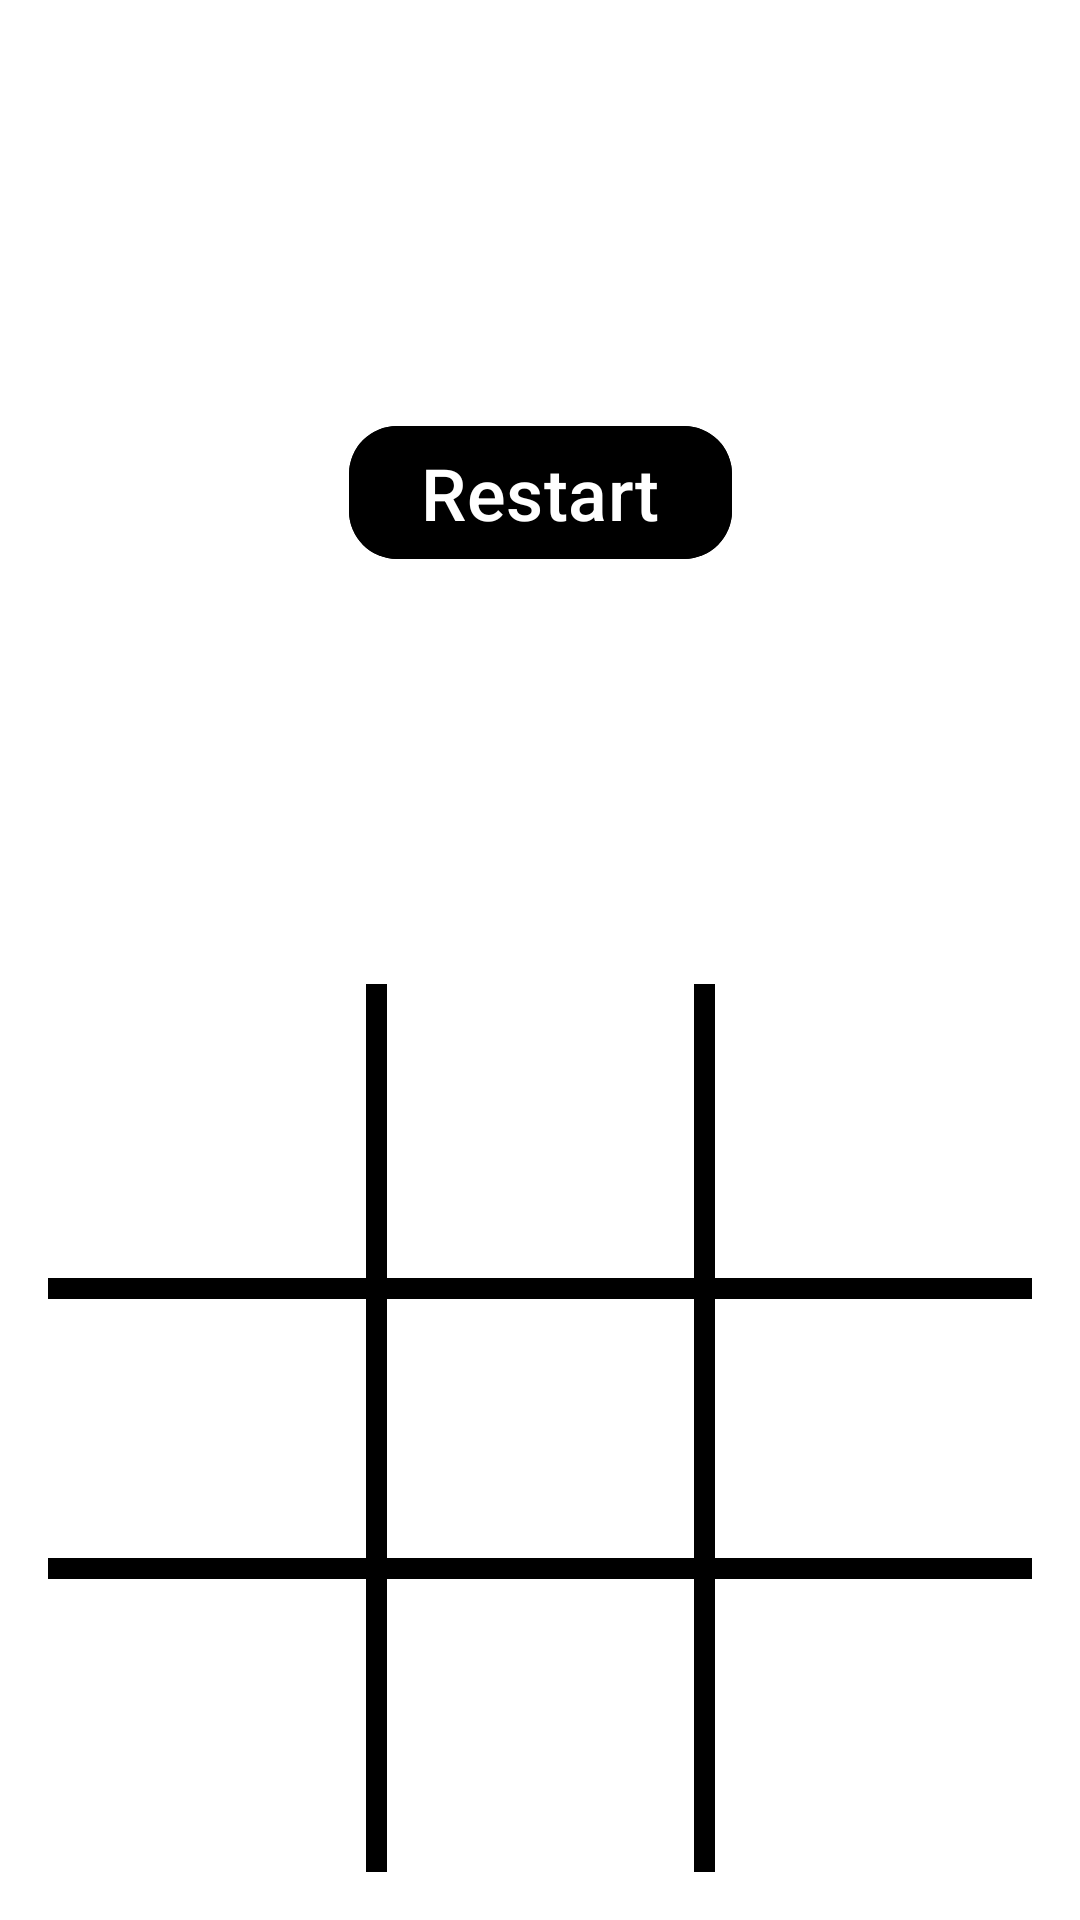

Reconstruct the res/layout file that produces this screen, plus the resources it refers to.
<!-- AndroidManifest.xml: application theme Theme.TicTacToeInfinity -->
<!-- res/layout/fragment_second.xml -->
<?xml version="1.0" encoding="utf-8"?>
<androidx.constraintlayout.widget.ConstraintLayout xmlns:android="http://schemas.android.com/apk/res/android"
    xmlns:app="http://schemas.android.com/apk/res-auto"
    xmlns:tools="http://schemas.android.com/tools"
    android:layout_width="match_parent"
    android:layout_height="match_parent"
    android:background="@color/backgroundColor"
    tools:context=".SecondFragment">

    <com.google.android.material.button.MaterialButton
        android:id="@+id/button_restart"
        android:layout_width="wrap_content"
        android:layout_height="wrap_content"
        android:layout_margin="@dimen/fab_margin"
        android:backgroundTint="@color/buttonBackgroundColor"
        android:textColor="@color/buttonTextColor"
        android:text="@string/restart"
        android:textSize="@dimen/text_size_button"
        app:cornerRadius="@dimen/fab_margin"
        app:layout_constraintBottom_toTopOf="@id/constraint_layout"
        app:layout_constraintEnd_toEndOf="parent"
        app:layout_constraintStart_toStartOf="parent"
        app:layout_constraintTop_toTopOf="parent" />

    <androidx.constraintlayout.widget.ConstraintLayout
        android:id="@+id/constraint_layout"
        android:layout_width="match_parent"
        android:layout_height="wrap_content"
        android:layout_margin="@dimen/fab_margin"
        app:layout_constraintBottom_toBottomOf="parent"
        app:layout_constraintEnd_toEndOf="parent"
        app:layout_constraintStart_toStartOf="parent">


        <ImageButton
            android:id="@+id/button_00"
            android:layout_width="0dp"
            android:layout_height="0dp"
            android:layout_margin="@dimen/fab_margin"
            android:background="?attr/selectableItemBackground"
            android:contentDescription="@string/button_description"
            android:scaleType="fitCenter"
            app:layout_constraintBottom_toTopOf="@id/button_10"
            app:layout_constraintDimensionRatio="1:1"
            app:layout_constraintEnd_toStartOf="@id/button_01"
            app:layout_constraintStart_toStartOf="parent"
            app:layout_constraintTop_toTopOf="parent" />

        <ImageButton
            android:id="@+id/button_01"
            android:layout_width="0dp"
            android:layout_height="0dp"
            android:layout_margin="@dimen/fab_margin"
            android:background="?attr/selectableItemBackground"
            android:contentDescription="@string/button_description"
            android:scaleType="fitCenter"
            app:layout_constraintBottom_toTopOf="@id/button_11"
            app:layout_constraintDimensionRatio="1:1"
            app:layout_constraintEnd_toStartOf="@id/button_02"
            app:layout_constraintStart_toEndOf="@id/button_00"
            app:layout_constraintTop_toTopOf="parent" />

        <ImageButton
            android:id="@+id/button_02"
            android:layout_width="0dp"
            android:layout_height="0dp"
            android:layout_margin="@dimen/fab_margin"
            android:background="?attr/selectableItemBackground"
            android:contentDescription="@string/button_description"
            android:scaleType="fitCenter"
            app:layout_constraintBottom_toTopOf="@id/button_12"
            app:layout_constraintDimensionRatio="1:1"
            app:layout_constraintEnd_toEndOf="parent"
            app:layout_constraintStart_toEndOf="@id/button_01"
            app:layout_constraintTop_toTopOf="parent" />

        <ImageButton
            android:id="@+id/button_10"
            android:layout_width="0dp"
            android:layout_height="0dp"
            android:layout_margin="@dimen/fab_margin"
            android:background="?attr/selectableItemBackground"
            android:contentDescription="@string/button_description"
            android:scaleType="fitCenter"
            app:layout_constraintBottom_toTopOf="@id/button_20"
            app:layout_constraintDimensionRatio="1:1"
            app:layout_constraintEnd_toStartOf="@id/button_11"
            app:layout_constraintStart_toStartOf="parent" />

        <ImageButton
            android:id="@+id/button_11"
            android:layout_width="0dp"
            android:layout_height="0dp"
            android:layout_margin="@dimen/fab_margin"
            android:background="?attr/selectableItemBackground"
            android:contentDescription="@string/button_description"
            android:scaleType="fitCenter"
            app:layout_constraintBottom_toTopOf="@id/button_21"
            app:layout_constraintDimensionRatio="1:1"
            app:layout_constraintEnd_toStartOf="@id/button_12"
            app:layout_constraintStart_toEndOf="@id/button_10" />

        <ImageButton
            android:id="@+id/button_12"
            android:layout_width="0dp"
            android:layout_height="0dp"
            android:layout_margin="@dimen/fab_margin"
            android:background="?attr/selectableItemBackground"
            android:contentDescription="@string/button_description"
            android:scaleType="fitCenter"
            app:layout_constraintBottom_toTopOf="@id/button_22"
            app:layout_constraintDimensionRatio="1:1"
            app:layout_constraintEnd_toEndOf="parent"
            app:layout_constraintStart_toEndOf="@id/button_11" />

        <ImageButton
            android:id="@+id/button_20"
            android:layout_width="0dp"
            android:layout_height="0dp"
            android:layout_margin="@dimen/fab_margin"
            android:background="?attr/selectableItemBackground"
            android:contentDescription="@string/button_description"
            android:scaleType="fitCenter"
            app:layout_constraintBottom_toBottomOf="parent"
            app:layout_constraintDimensionRatio="1:1"
            app:layout_constraintEnd_toStartOf="@id/button_21"
            app:layout_constraintStart_toStartOf="parent" />

        <ImageButton
            android:id="@+id/button_21"
            android:layout_width="0dp"
            android:layout_height="0dp"
            android:layout_margin="@dimen/fab_margin"
            android:background="?attr/selectableItemBackground"
            android:contentDescription="@string/button_description"
            android:scaleType="fitCenter"
            app:layout_constraintBottom_toBottomOf="parent"
            app:layout_constraintDimensionRatio="1:1"
            app:layout_constraintEnd_toStartOf="@id/button_22"
            app:layout_constraintStart_toEndOf="@id/button_20" />

        <ImageButton
            android:id="@+id/button_22"
            android:layout_width="0dp"
            android:layout_height="0dp"
            android:layout_margin="@dimen/fab_margin"
            android:background="?attr/selectableItemBackground"
            android:contentDescription="@string/button_description"
            android:scaleType="fitCenter"
            app:layout_constraintBottom_toBottomOf="parent"
            app:layout_constraintDimensionRatio="1:1"
            app:layout_constraintEnd_toEndOf="parent"
            app:layout_constraintStart_toEndOf="@id/button_21" />

        <View
            android:id="@+id/horizontal_line1"
            android:layout_width="0dp"
            android:layout_height="@dimen/view_thickness"
            android:background="@color/textColorPrimary"
            app:layout_constraintBottom_toTopOf="@id/button_11"
            app:layout_constraintEnd_toEndOf="parent"
            app:layout_constraintStart_toStartOf="parent"
            app:layout_constraintTop_toBottomOf="@id/button_01" />

        <View
            android:id="@+id/horizontal_line2"
            android:layout_width="0dp"
            android:layout_height="@dimen/view_thickness"
            android:background="@color/textColorPrimary"
            app:layout_constraintBottom_toTopOf="@id/button_21"
            app:layout_constraintEnd_toEndOf="parent"
            app:layout_constraintStart_toStartOf="parent"
            app:layout_constraintTop_toBottomOf="@id/button_11" />

        <View
            android:id="@+id/vertical_line1"
            android:layout_width="@dimen/view_thickness"
            android:layout_height="0dp"
            android:background="@color/textColorPrimary"
            app:layout_constraintBottom_toBottomOf="parent"
            app:layout_constraintEnd_toStartOf="@id/button_01"
            app:layout_constraintStart_toEndOf="@id/button_00"
            app:layout_constraintTop_toTopOf="parent" />

        <View
            android:id="@+id/vertical_line2"
            android:layout_width="@dimen/view_thickness"
            android:layout_height="0dp"
            android:background="@color/textColorPrimary"
            app:layout_constraintBottom_toBottomOf="parent"
            app:layout_constraintEnd_toStartOf="@id/button_02"
            app:layout_constraintStart_toEndOf="@id/button_01"
            app:layout_constraintTop_toTopOf="parent" />


    </androidx.constraintlayout.widget.ConstraintLayout>


</androidx.constraintlayout.widget.ConstraintLayout>
<!-- resources referenced by this layout -->
<resources>
  <color name="backgroundColor">#FFFFFF</color>
  <color name="buttonBackgroundColor">#000000</color>
  <color name="buttonTextColor">#FFFFFFFF</color>
  <color name="textColorPrimary">#000000</color>
  <dimen name="fab_margin">16dp</dimen>
  <dimen name="text_size_button">24sp</dimen>
  <dimen name="view_thickness">7dp</dimen>
  <string name="button_description">Кнопка в игровом поле</string>
  <string name="restart">Restart</string>
  <style name="Theme.TicTacToeInfinity" parent="Base.Theme.TicTacToeInfinity" />
  <style name="Base.Theme.TicTacToeInfinity" parent="Theme.Material3.DayNight.NoActionBar">
          
          
  
          <item name="android:textColor">@color/black</item>
          <item name="android:windowBackground">@color/white</item>
          <item name="android:statusBarColor">@color/black</item>
      </style>
  <color name="black">#FF000000</color>
  <color name="white">#FFFFFFFF</color>
</resources>
